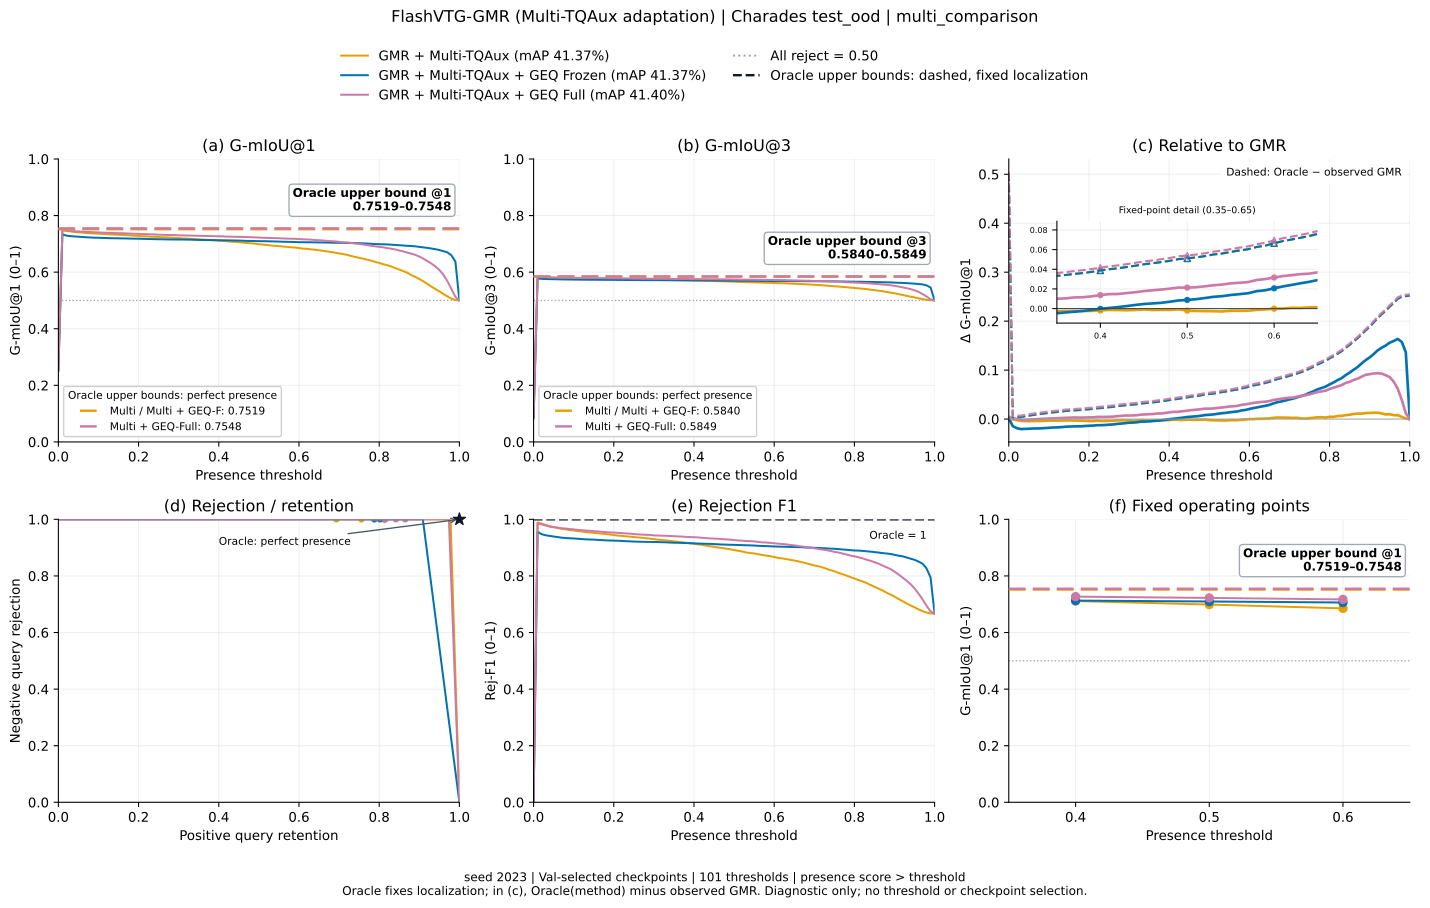

The data file committed next to this chart (first rows):
method, threshold, gmiou_1, gmiou_3, positive_retention, negative_rejection, rejection_f1, relative_to_gmr, oracle_gmiou_1, oracle_gmiou_3, oracle_relative_to_gmr
multi, 0.0, 0.2519, 0.08397, 1.0, 0.0, 0.0, 0.002033, 0.7519, 0.584, 0.502
multi, 0.01, 0.7476, 0.5825, 0.978, 1.0, 0.9891, -0.0007688, 0.7519, 0.584, 0.003565
multi, 0.02, 0.7456, 0.5819, 0.9688, 1.0, 0.9846, -0.002052, 0.7519, 0.584, 0.004216
multi, 0.03, 0.7439, 0.5813, 0.9599, 1.0, 0.9804, -0.003782, 0.7519, 0.584, 0.004226
multi, 0.04, 0.7423, 0.5808, 0.9508, 1.0, 0.976, -0.004022, 0.7519, 0.584, 0.005628
multi, 0.05, 0.7407, 0.5802, 0.9441, 1.0, 0.9728, -0.004313, 0.7519, 0.584, 0.006869
multi, 0.06, 0.7396, 0.5799, 0.9368, 1.0, 0.9694, -0.004032, 0.7519, 0.584, 0.008294
multi, 0.07, 0.7384, 0.5795, 0.9306, 1.0, 0.9665, -0.003946, 0.7519, 0.584, 0.009546
multi, 0.08, 0.7375, 0.5792, 0.9263, 1.0, 0.9645, -0.003888, 0.7519, 0.584, 0.01057
multi, 0.09, 0.7367, 0.5789, 0.9215, 1.0, 0.9622, -0.003592, 0.7519, 0.584, 0.01164
multi, 0.1, 0.7361, 0.5787, 0.9185, 1.0, 0.9609, -0.003236, 0.7519, 0.584, 0.01261
multi, 0.11, 0.7351, 0.5784, 0.9134, 1.0, 0.9585, -0.003135, 0.7519, 0.584, 0.01367
multi, 0.12, 0.7344, 0.5781, 0.9102, 1.0, 0.957, -0.003094, 0.7519, 0.584, 0.01444
multi, 0.13, 0.7334, 0.5778, 0.9062, 1.0, 0.9552, -0.003149, 0.7519, 0.584, 0.01537
multi, 0.14, 0.7327, 0.5776, 0.9027, 1.0, 0.9536, -0.002834, 0.7519, 0.584, 0.01638
multi, 0.15, 0.7321, 0.5774, 0.8995, 1.0, 0.9521, -0.002719, 0.7519, 0.584, 0.01705
multi, 0.16, 0.7315, 0.5772, 0.8968, 1.0, 0.9509, -0.002901, 0.7519, 0.584, 0.01754
multi, 0.17, 0.7308, 0.5769, 0.8933, 1.0, 0.9493, -0.002997, 0.7519, 0.584, 0.01815
multi, 0.18, 0.7299, 0.5766, 0.8903, 1.0, 0.948, -0.00338, 0.7519, 0.584, 0.01863
multi, 0.19, 0.7288, 0.5763, 0.8868, 1.0, 0.9464, -0.003684, 0.7519, 0.584, 0.01938
multi, 0.2, 0.7279, 0.576, 0.8823, 1.0, 0.9444, -0.003907, 0.7519, 0.584, 0.02011
multi, 0.21, 0.7271, 0.5757, 0.878, 1.0, 0.9425, -0.004111, 0.7519, 0.584, 0.02075
multi, 0.22, 0.7268, 0.5756, 0.8758, 1.0, 0.9415, -0.003237, 0.7519, 0.584, 0.02193
multi, 0.23, 0.7254, 0.5751, 0.872, 1.0, 0.9399, -0.003911, 0.7519, 0.584, 0.02256
multi, 0.24, 0.7249, 0.575, 0.8699, 1.0, 0.9389, -0.003886, 0.7519, 0.584, 0.0231
multi, 0.25, 0.7241, 0.5747, 0.8664, 1.0, 0.9374, -0.003595, 0.7519, 0.584, 0.02418
multi, 0.26, 0.7235, 0.5745, 0.8632, 1.0, 0.936, -0.003524, 0.7519, 0.584, 0.02493
multi, 0.27, 0.723, 0.5743, 0.861, 1.0, 0.935, -0.002641, 0.7519, 0.584, 0.0263
multi, 0.28, 0.722, 0.574, 0.8567, 1.0, 0.9331, -0.002565, 0.7519, 0.584, 0.0273
multi, 0.29, 0.7213, 0.5738, 0.8538, 1.0, 0.9319, -0.002474, 0.7519, 0.584, 0.0281
multi, 0.3, 0.7201, 0.5734, 0.8495, 1.0, 0.93, -0.002618, 0.7519, 0.584, 0.02917
multi, 0.31, 0.7192, 0.5731, 0.8452, 1.0, 0.9281, -0.00325, 0.7519, 0.584, 0.02947
multi, 0.32, 0.7187, 0.5729, 0.8425, 1.0, 0.927, -0.002725, 0.7519, 0.584, 0.03045
multi, 0.33, 0.7178, 0.5726, 0.839, 1.0, 0.9255, -0.002324, 0.7519, 0.584, 0.03178
multi, 0.34, 0.7171, 0.5724, 0.8355, 1.0, 0.924, -0.0022, 0.7519, 0.584, 0.03262
multi, 0.35, 0.7159, 0.572, 0.8309, 1.0, 0.922, -0.002791, 0.7519, 0.584, 0.03325
multi, 0.36, 0.7153, 0.5718, 0.8272, 1.0, 0.9205, -0.002449, 0.7519, 0.584, 0.03415
multi, 0.37, 0.7142, 0.5714, 0.8228, 1.0, 0.9186, -0.002422, 0.7519, 0.584, 0.03528
multi, 0.38, 0.7133, 0.5711, 0.8191, 1.0, 0.917, -0.00252, 0.7519, 0.584, 0.03613
multi, 0.39, 0.7122, 0.5707, 0.8142, 1.0, 0.915, -0.002365, 0.7519, 0.584, 0.03733
multi, 0.4, 0.7112, 0.5704, 0.8105, 1.0, 0.9134, -0.001892, 0.7519, 0.584, 0.0388
multi, 0.41, 0.7105, 0.5702, 0.8065, 1.0, 0.9118, -0.001367, 0.7519, 0.584, 0.04002
multi, 0.42, 0.7094, 0.5698, 0.8019, 1.0, 0.9099, -0.001482, 0.7519, 0.584, 0.041
multi, 0.43, 0.708, 0.5693, 0.7957, 1.0, 0.9073, -0.001732, 0.7519, 0.584, 0.04222
multi, 0.44, 0.7069, 0.569, 0.7898, 1.0, 0.9049, -0.001453, 0.7519, 0.584, 0.04356
multi, 0.45, 0.706, 0.5687, 0.7855, 1.0, 0.9031, -0.0008966, 0.7519, 0.584, 0.04506
multi, 0.46, 0.7043, 0.5681, 0.7788, 1.0, 0.9004, -0.001515, 0.7519, 0.584, 0.04609
multi, 0.47, 0.7033, 0.5678, 0.775, 1.0, 0.8989, -0.001298, 0.7519, 0.584, 0.04727
multi, 0.48, 0.702, 0.5673, 0.7683, 1.0, 0.8962, -0.001375, 0.7519, 0.584, 0.04857
multi, 0.49, 0.7008, 0.5669, 0.764, 1.0, 0.8944, -0.0007533, 0.7519, 0.584, 0.05032
multi, 0.5, 0.6988, 0.5663, 0.7559, 1.0, 0.8912, -0.00208, 0.7519, 0.584, 0.05104
multi, 0.51, 0.6974, 0.5658, 0.75, 1.0, 0.8889, -0.002449, 0.7519, 0.584, 0.05206
multi, 0.52, 0.696, 0.5653, 0.7438, 1.0, 0.8865, -0.002562, 0.7519, 0.584, 0.05332
multi, 0.53, 0.6942, 0.5647, 0.7349, 1.0, 0.883, -0.002683, 0.7519, 0.584, 0.05499
multi, 0.54, 0.693, 0.5643, 0.729, 1.0, 0.8807, -0.002943, 0.7519, 0.584, 0.05599
multi, 0.55, 0.6921, 0.564, 0.7258, 1.0, 0.8794, -0.002184, 0.7519, 0.584, 0.05762
multi, 0.56, 0.6905, 0.5635, 0.7183, 1.0, 0.8765, -0.002283, 0.7519, 0.584, 0.05911
multi, 0.57, 0.6894, 0.5631, 0.7124, 1.0, 0.8743, -0.002167, 0.7519, 0.584, 0.06034
multi, 0.58, 0.6879, 0.5626, 0.7056, 1.0, 0.8717, -0.001358, 0.7519, 0.584, 0.06267
multi, 0.59, 0.687, 0.5623, 0.7005, 1.0, 0.8698, -0.0008672, 0.7519, 0.584, 0.06404
... 243 more rows
